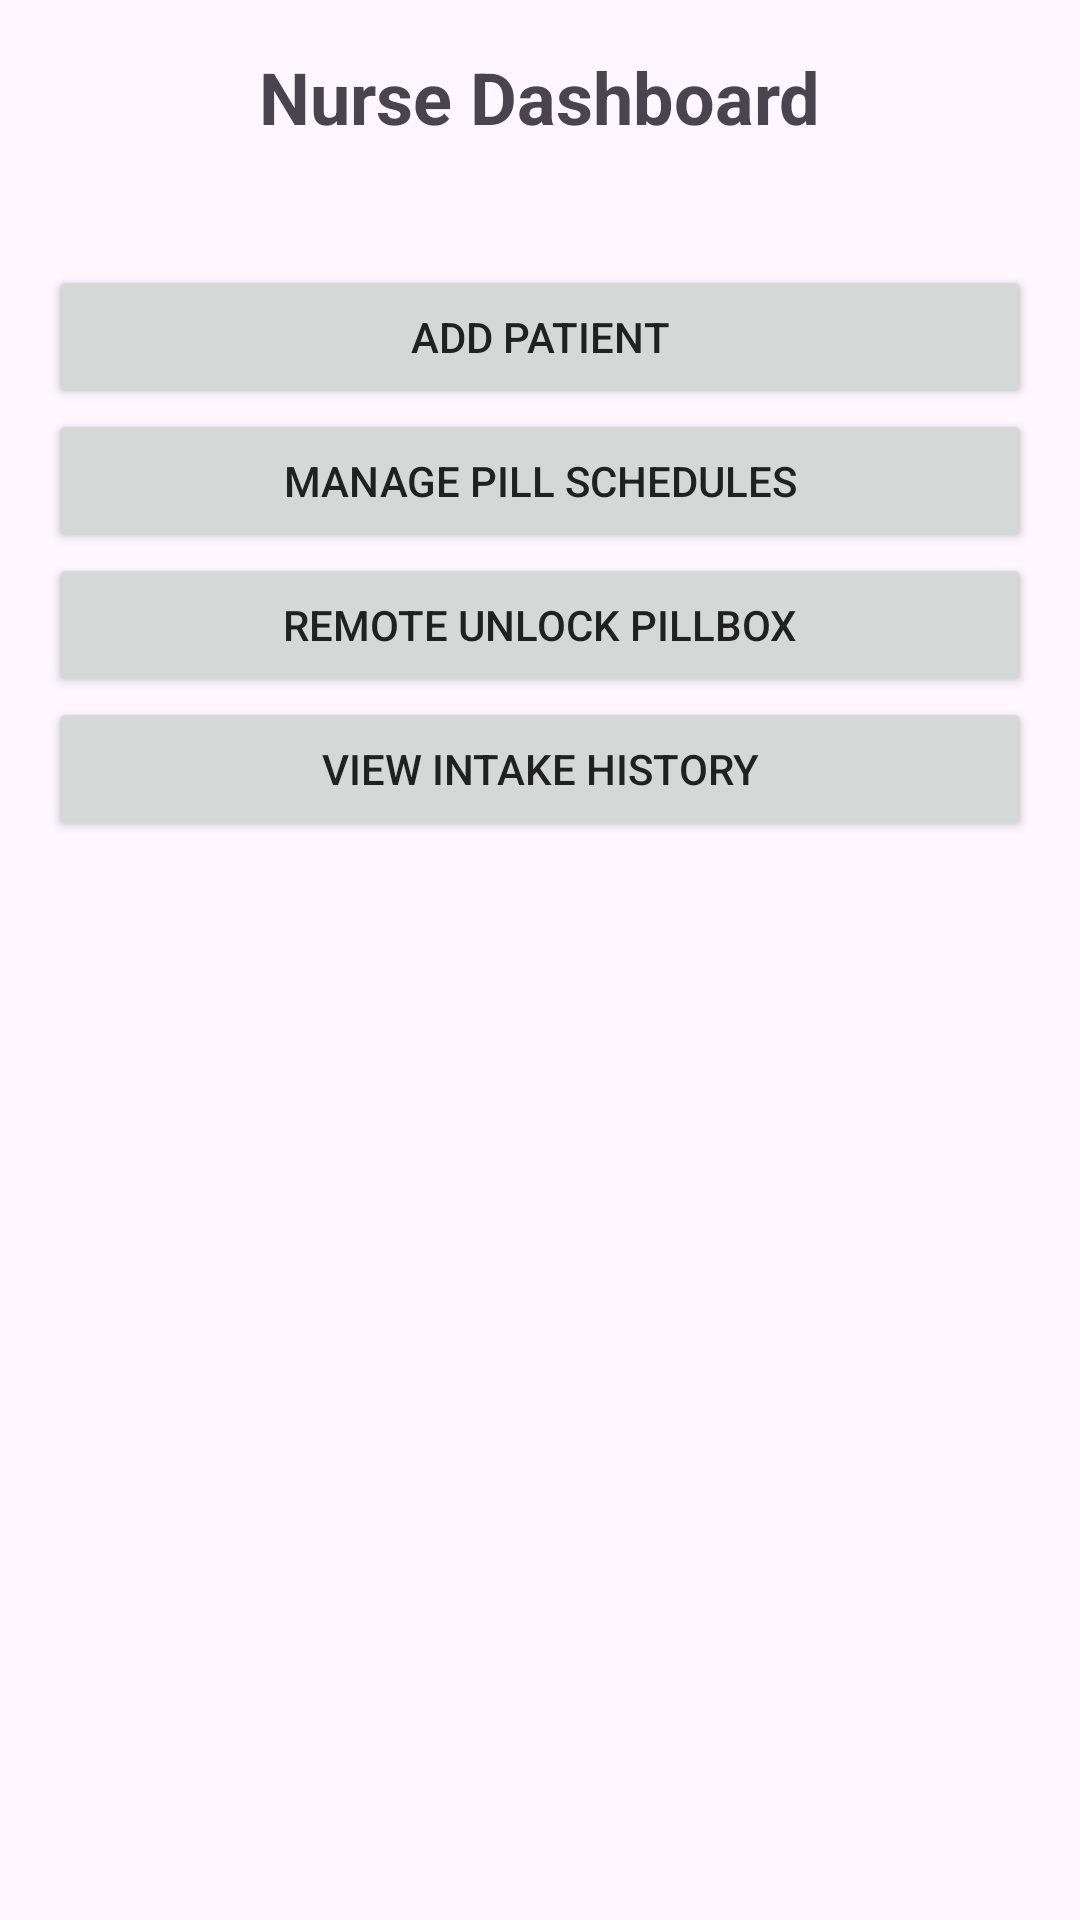

Android layout source for this screen:
<!-- AndroidManifest.xml: application theme Theme.PillGuard -->
<!-- res/layout/activity_nurse_interface.xml -->
<LinearLayout xmlns:android="http://schemas.android.com/apk/res/android"
    android:layout_width="match_parent"
    android:orientation="vertical"
    android:layout_height="match_parent"
    android:padding="16dp"
    android:gravity="center_horizontal">

    <TextView
        android:id="@+id/tvAdminDashboard"
        android:layout_width="wrap_content"
        android:layout_height="wrap_content"
        android:layout_marginBottom="40dp"
        android:text="Nurse Dashboard"
        android:textSize="24sp"
        android:textStyle="bold"
        android:layout_gravity="center_horizontal" />

    <Button
        android:id="@+id/btnAddPatient"
        android:layout_width="match_parent"
        android:layout_height="wrap_content"
        android:text="Add Patient" />

    <Button
        android:id="@+id/btnViewSchedule"
        android:layout_width="match_parent"
        android:layout_height="wrap_content"
        android:text="Manage Pill Schedules" />

    <Button
        android:id="@+id/btnUnlockPillbox"
        android:layout_width="match_parent"
        android:layout_height="wrap_content"
        android:text="Remote Unlock Pillbox" />

    <Button
        android:id="@+id/btnIntakeHistory"
        android:layout_width="match_parent"
        android:layout_height="wrap_content"
        android:text="View Intake History" />

    <androidx.recyclerview.widget.RecyclerView
        android:id="@+id/recyclerPatients"
        android:layout_width="match_parent"
        android:layout_height="match_parent"
        android:layout_marginTop="8dp"/>
</LinearLayout>
<!-- resources referenced by this layout -->
<resources>
  <style name="Theme.PillGuard" parent="Base.Theme.PillGuard" />
  <style name="Base.Theme.PillGuard" parent="Theme.Material3.DayNight.NoActionBar">
          
          <item name="colorPrimary">@color/primary</item>
          <item name="colorPrimaryDark">@color/primary_dark</item>
          <item name="colorAccent">@color/accent</item>
          <item name="android:textColorPrimary">@color/text_primary</item>
          <item name="android:textColorSecondary">@color/text_secondary</item>
      </style>
  <color name="primary">#3F51B5</color>
  <color name="primary_dark">#303F9F</color>
  <color name="accent">#FF4081</color>
  <color name="text_primary">#212121</color>
  <color name="text_secondary">#757575</color>
</resources>
